Dataset: coffe_images (GitHub, leesangji5/Coffee_Capsule_Classification). Classes: Aarondio, Diabolito, Intenso, Portado.

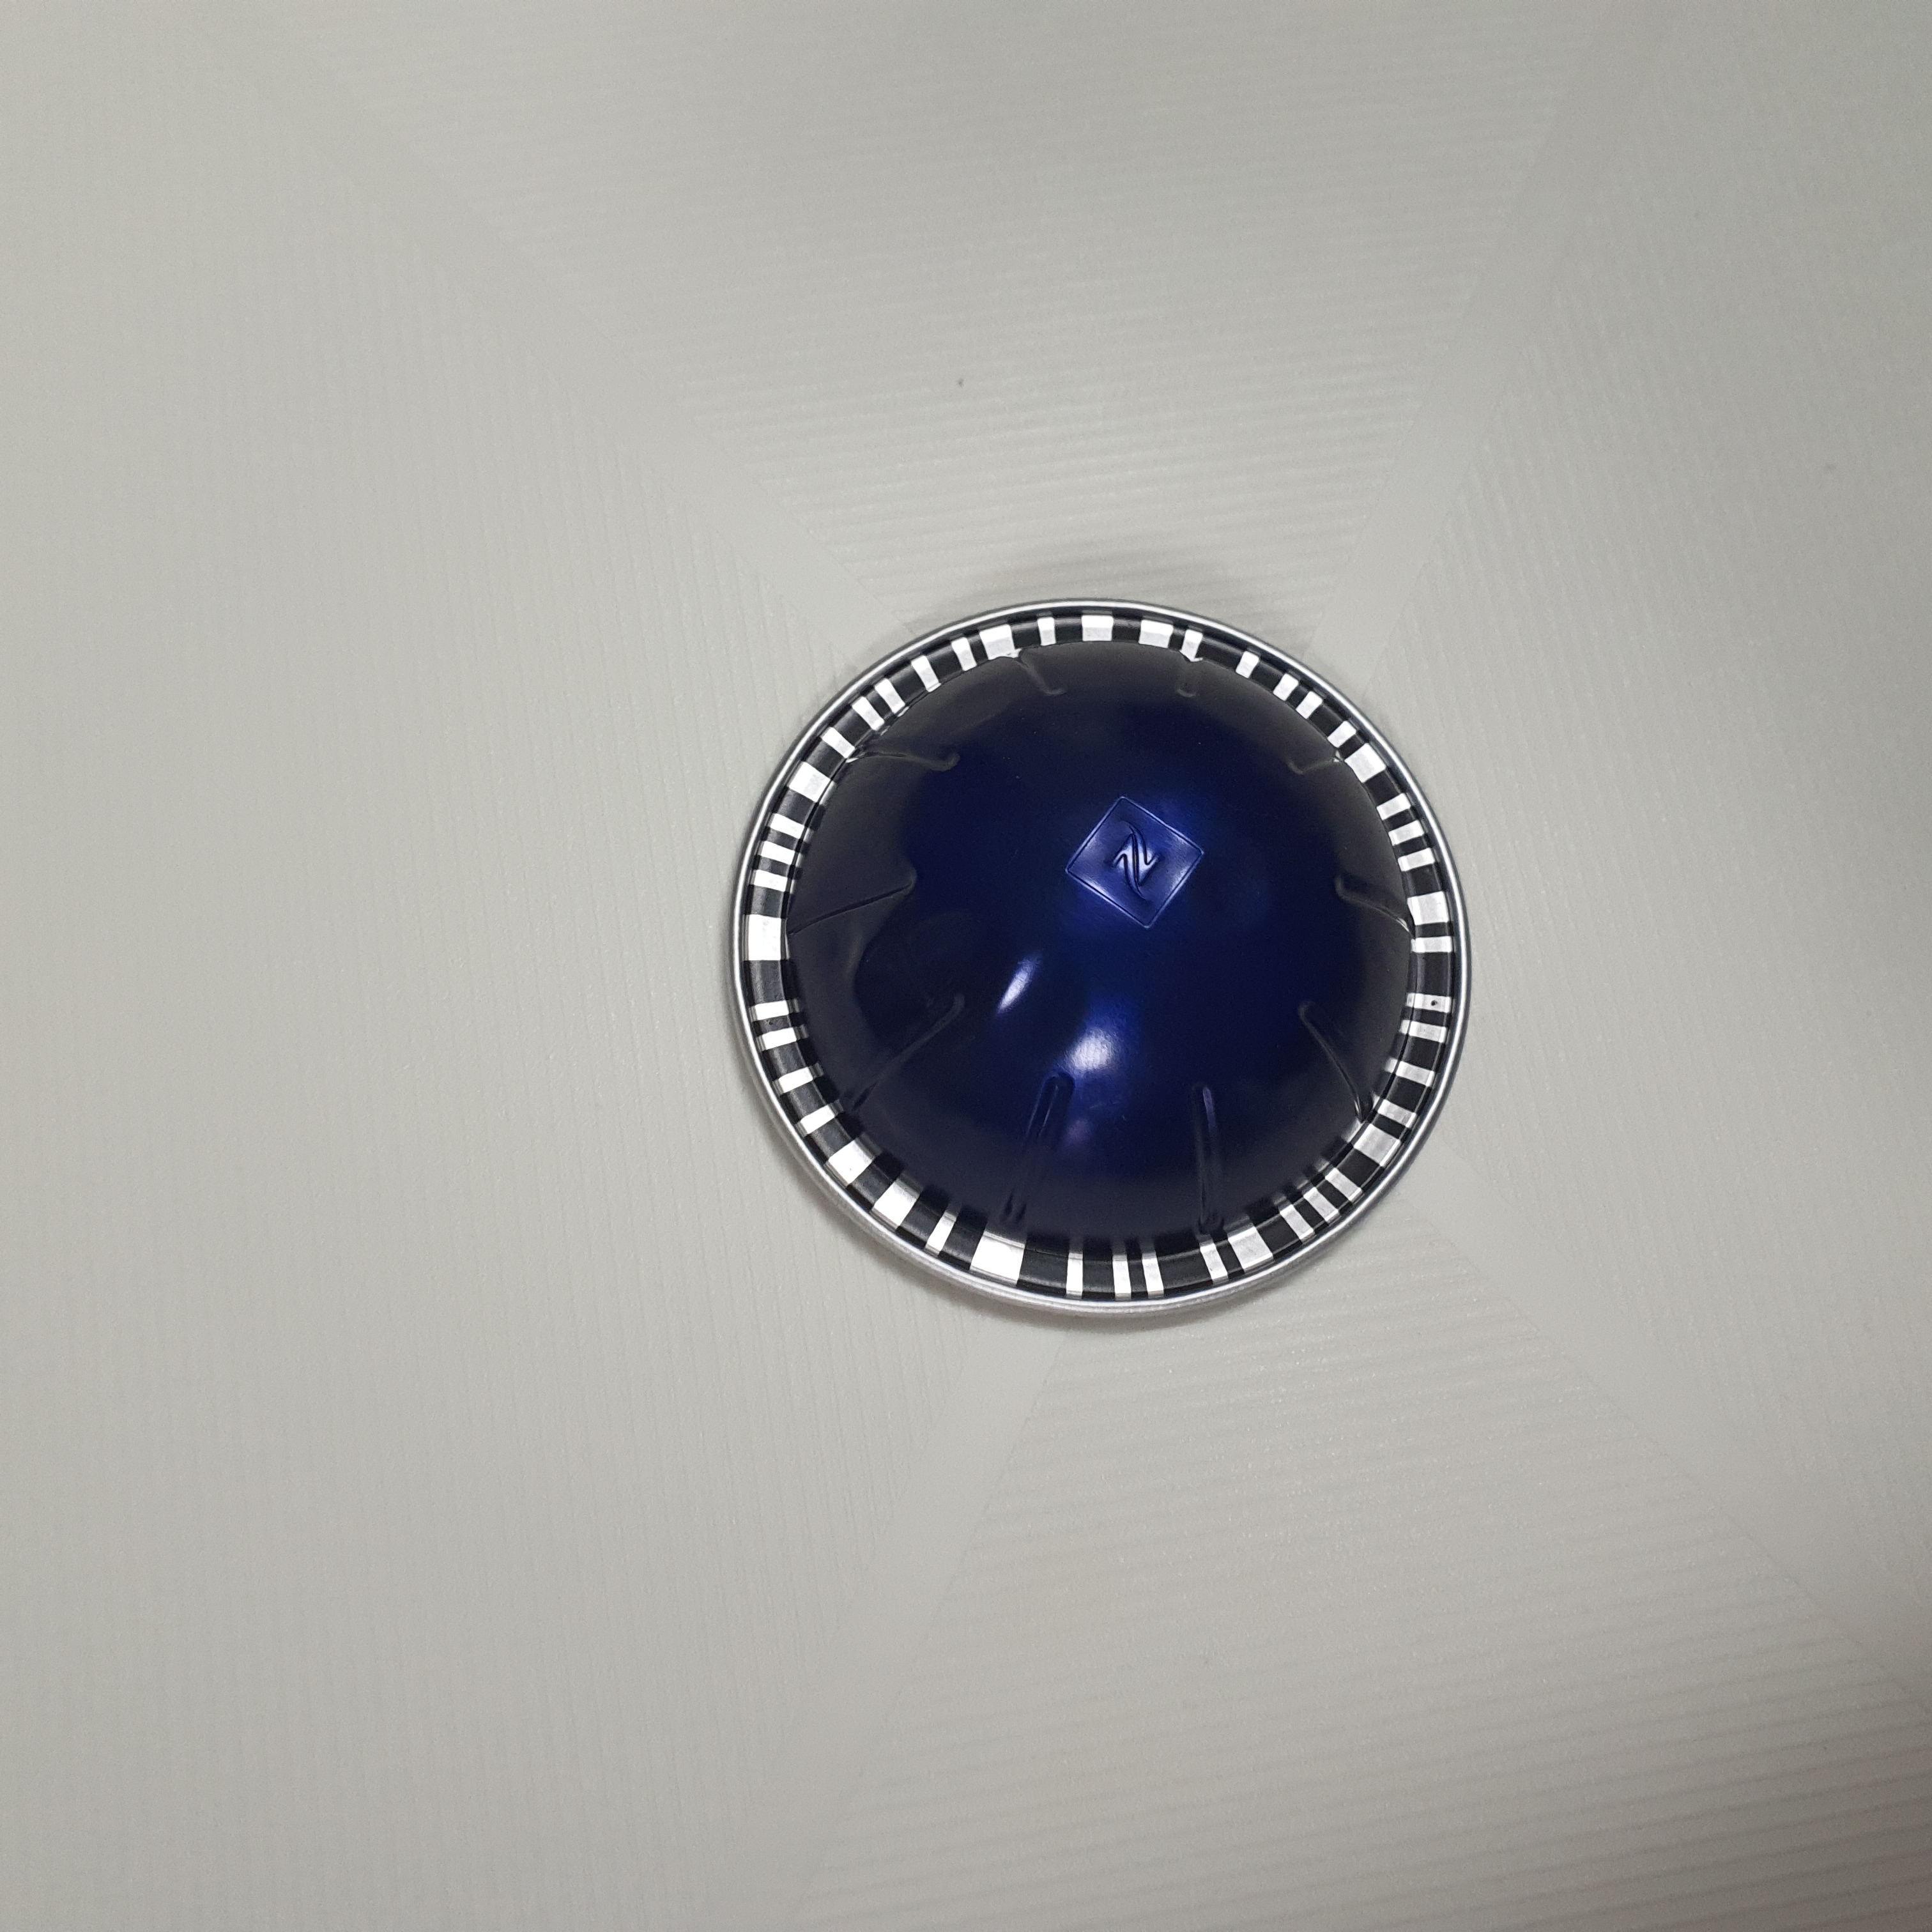
Label: Diabolito

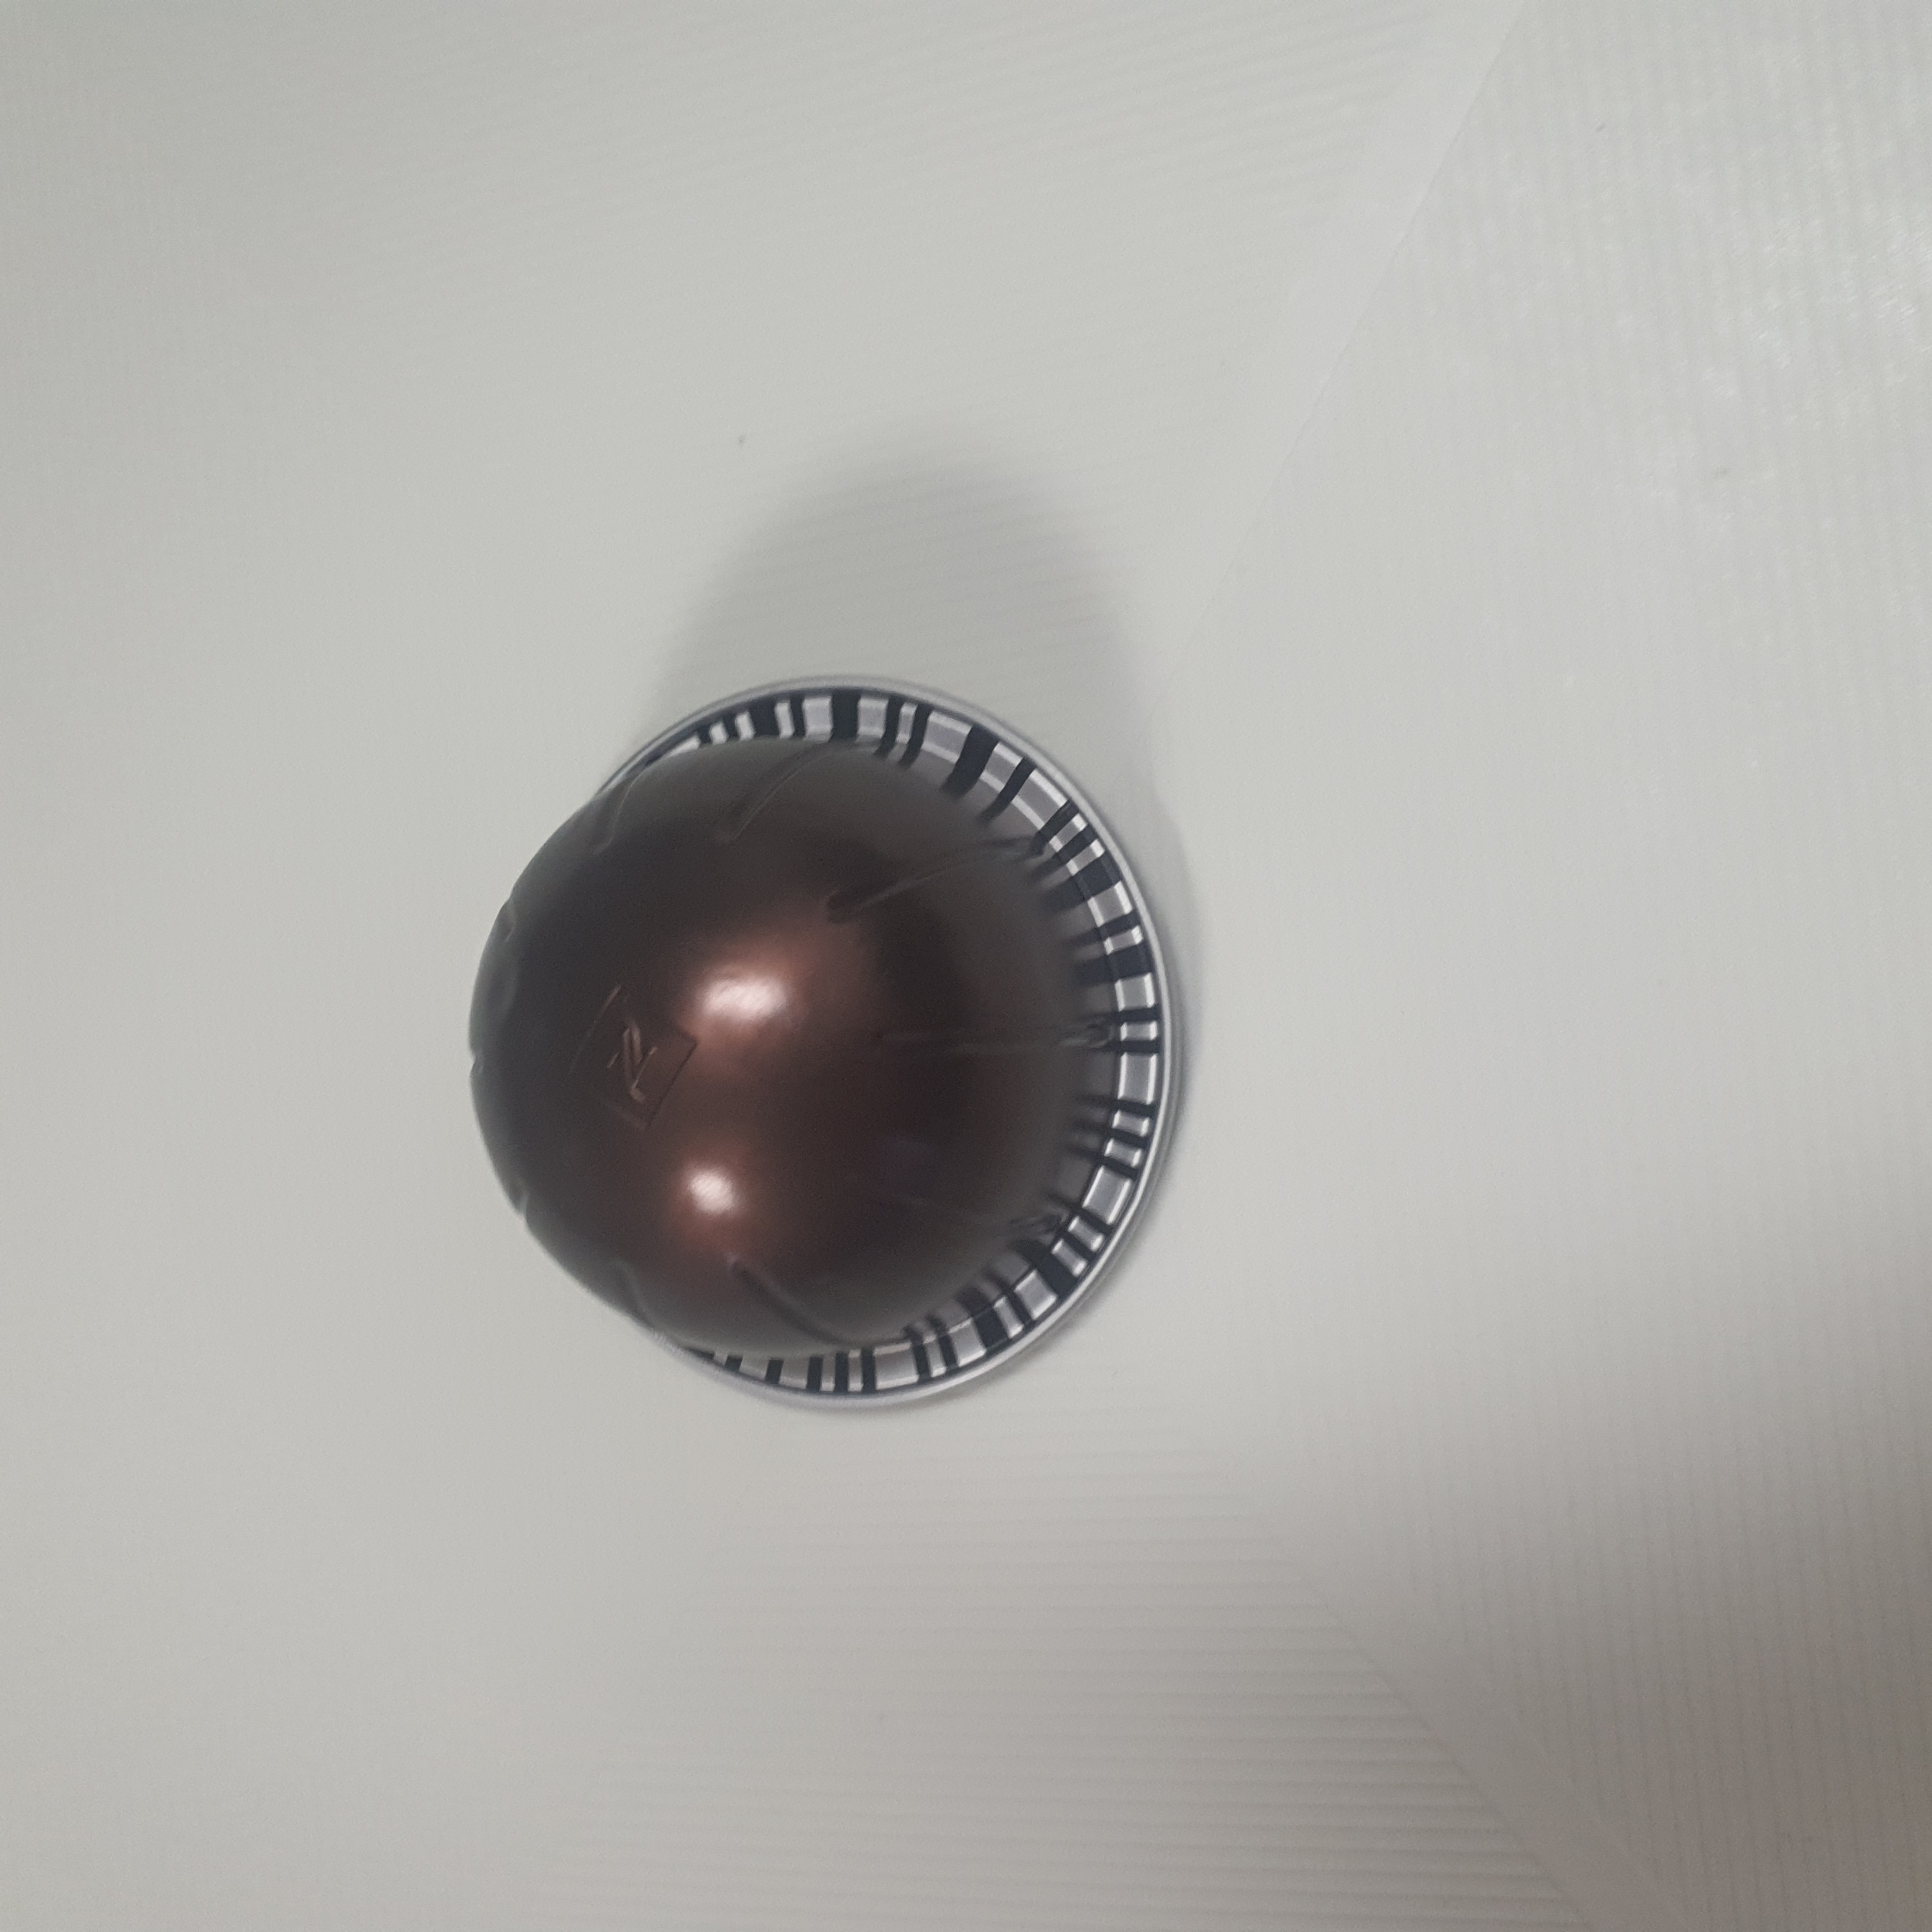
Label: Intenso

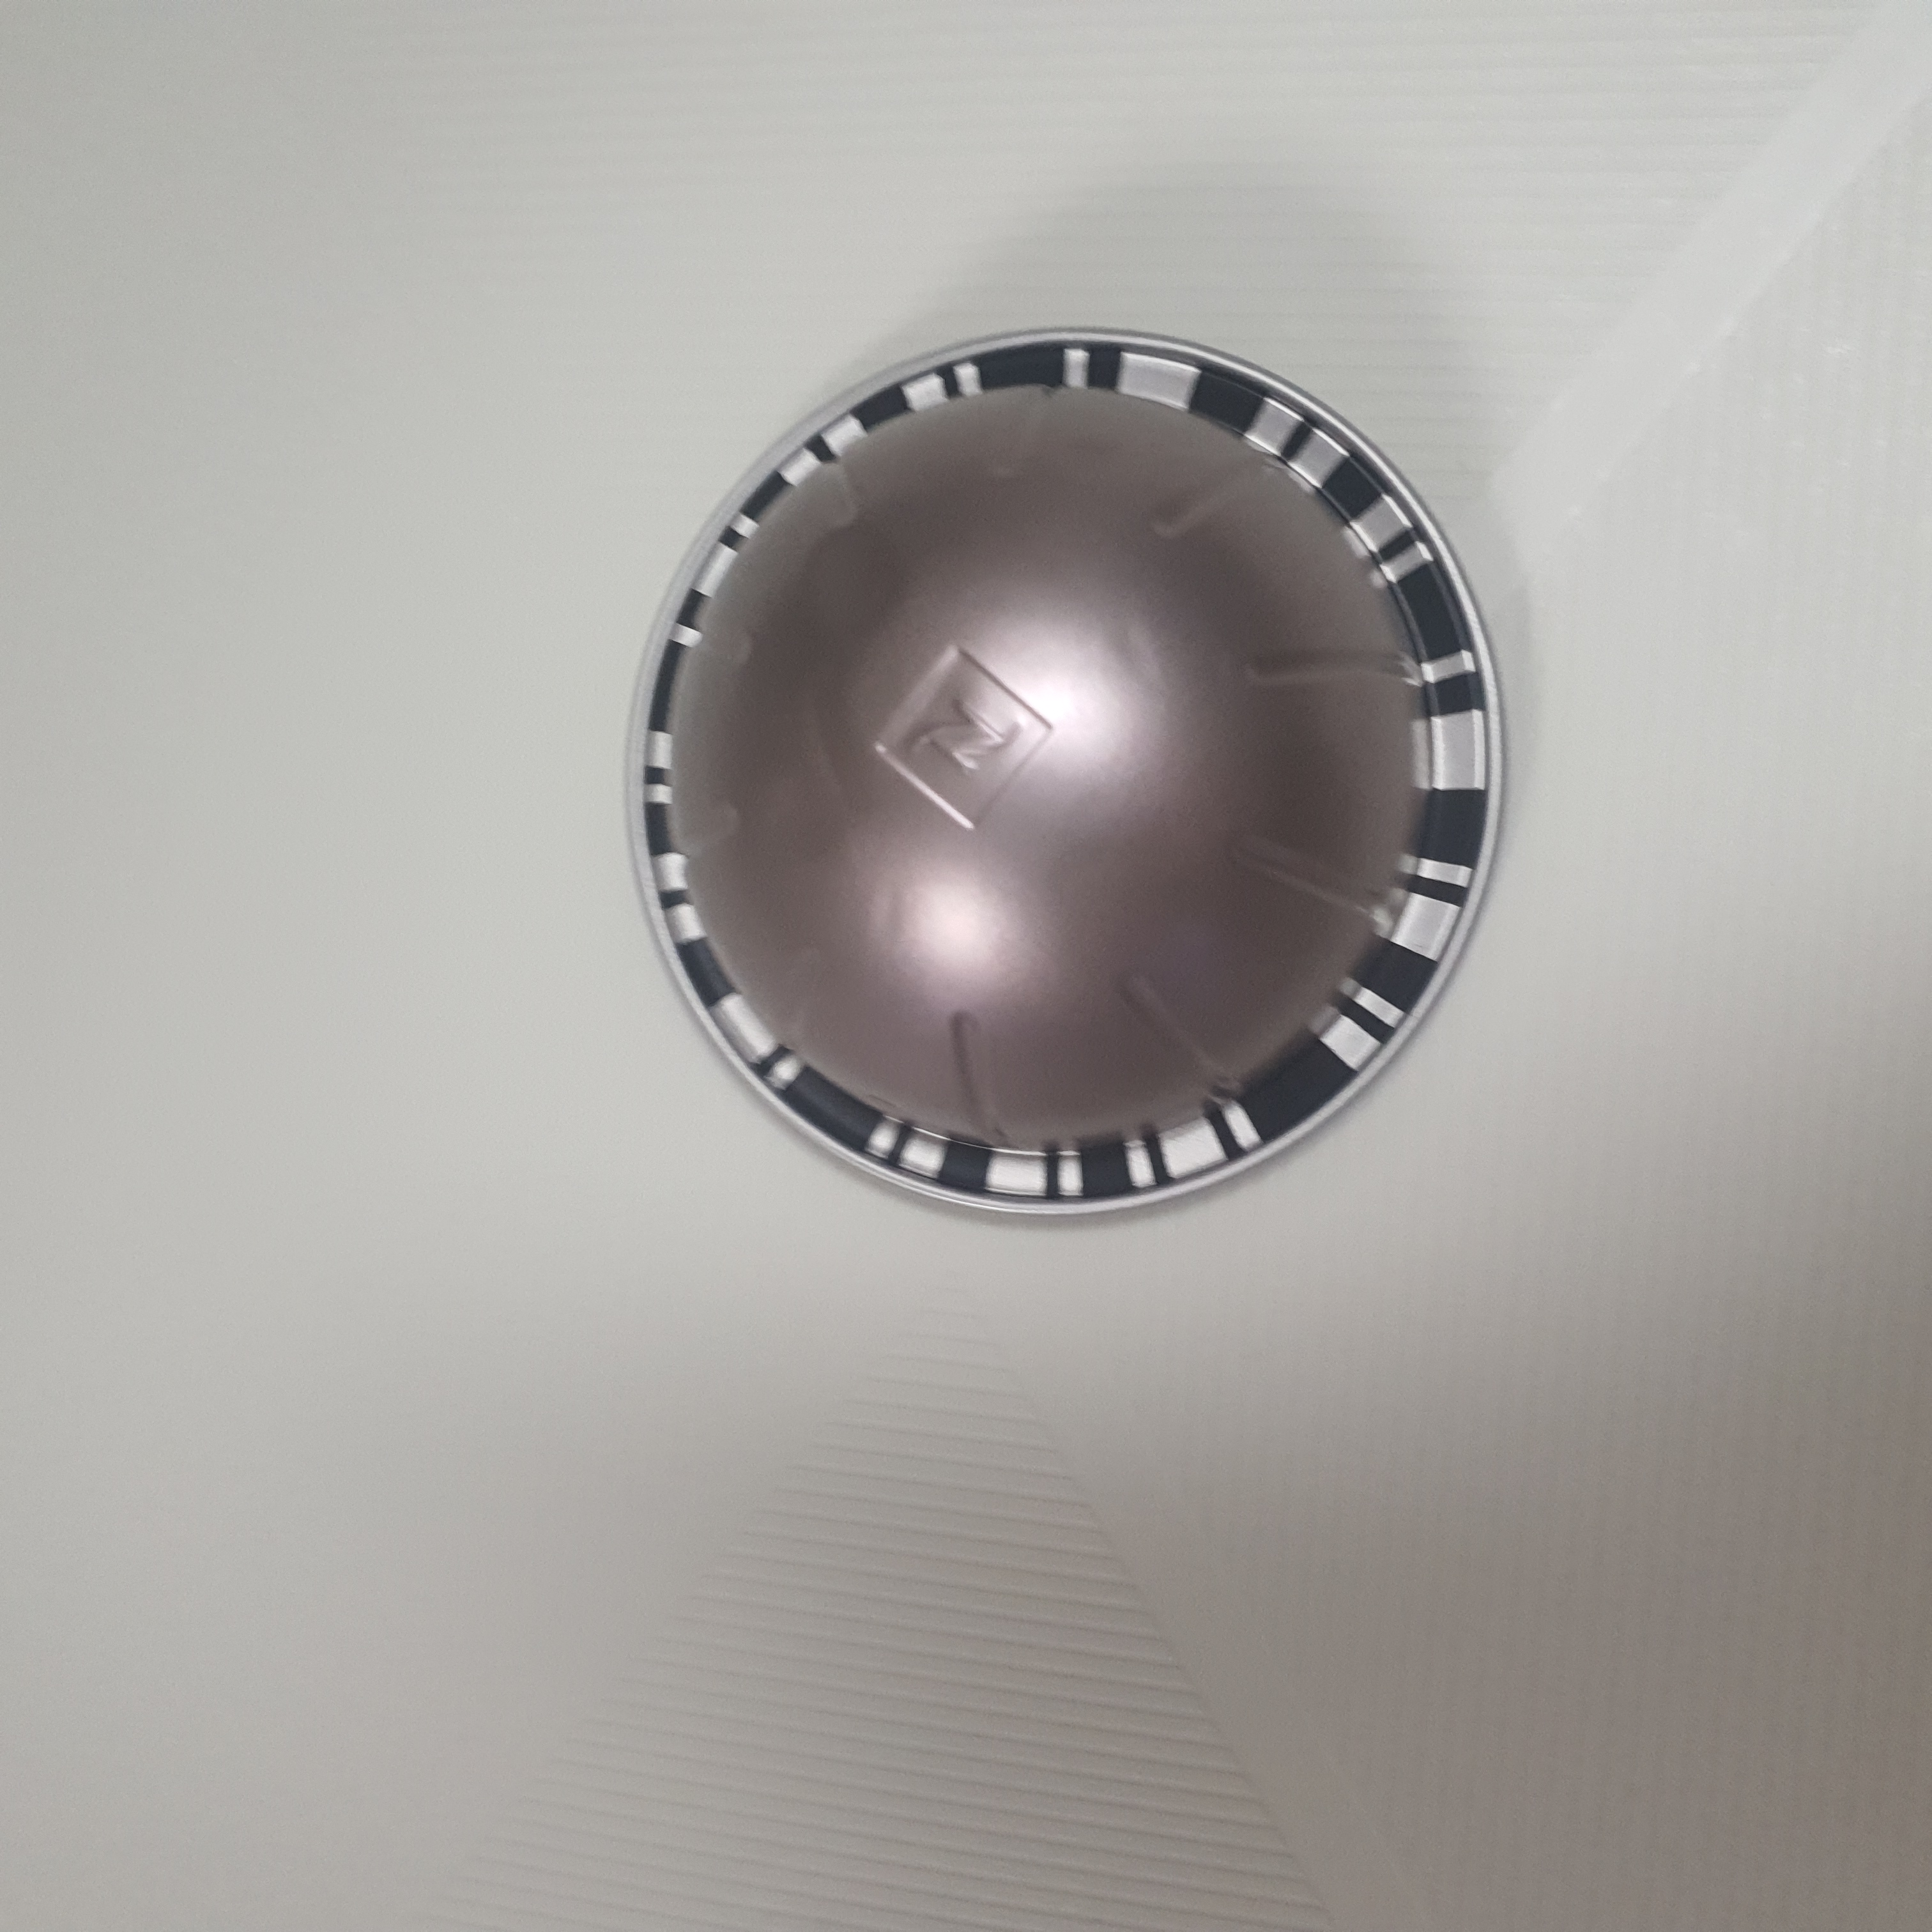
Label: Aarondio

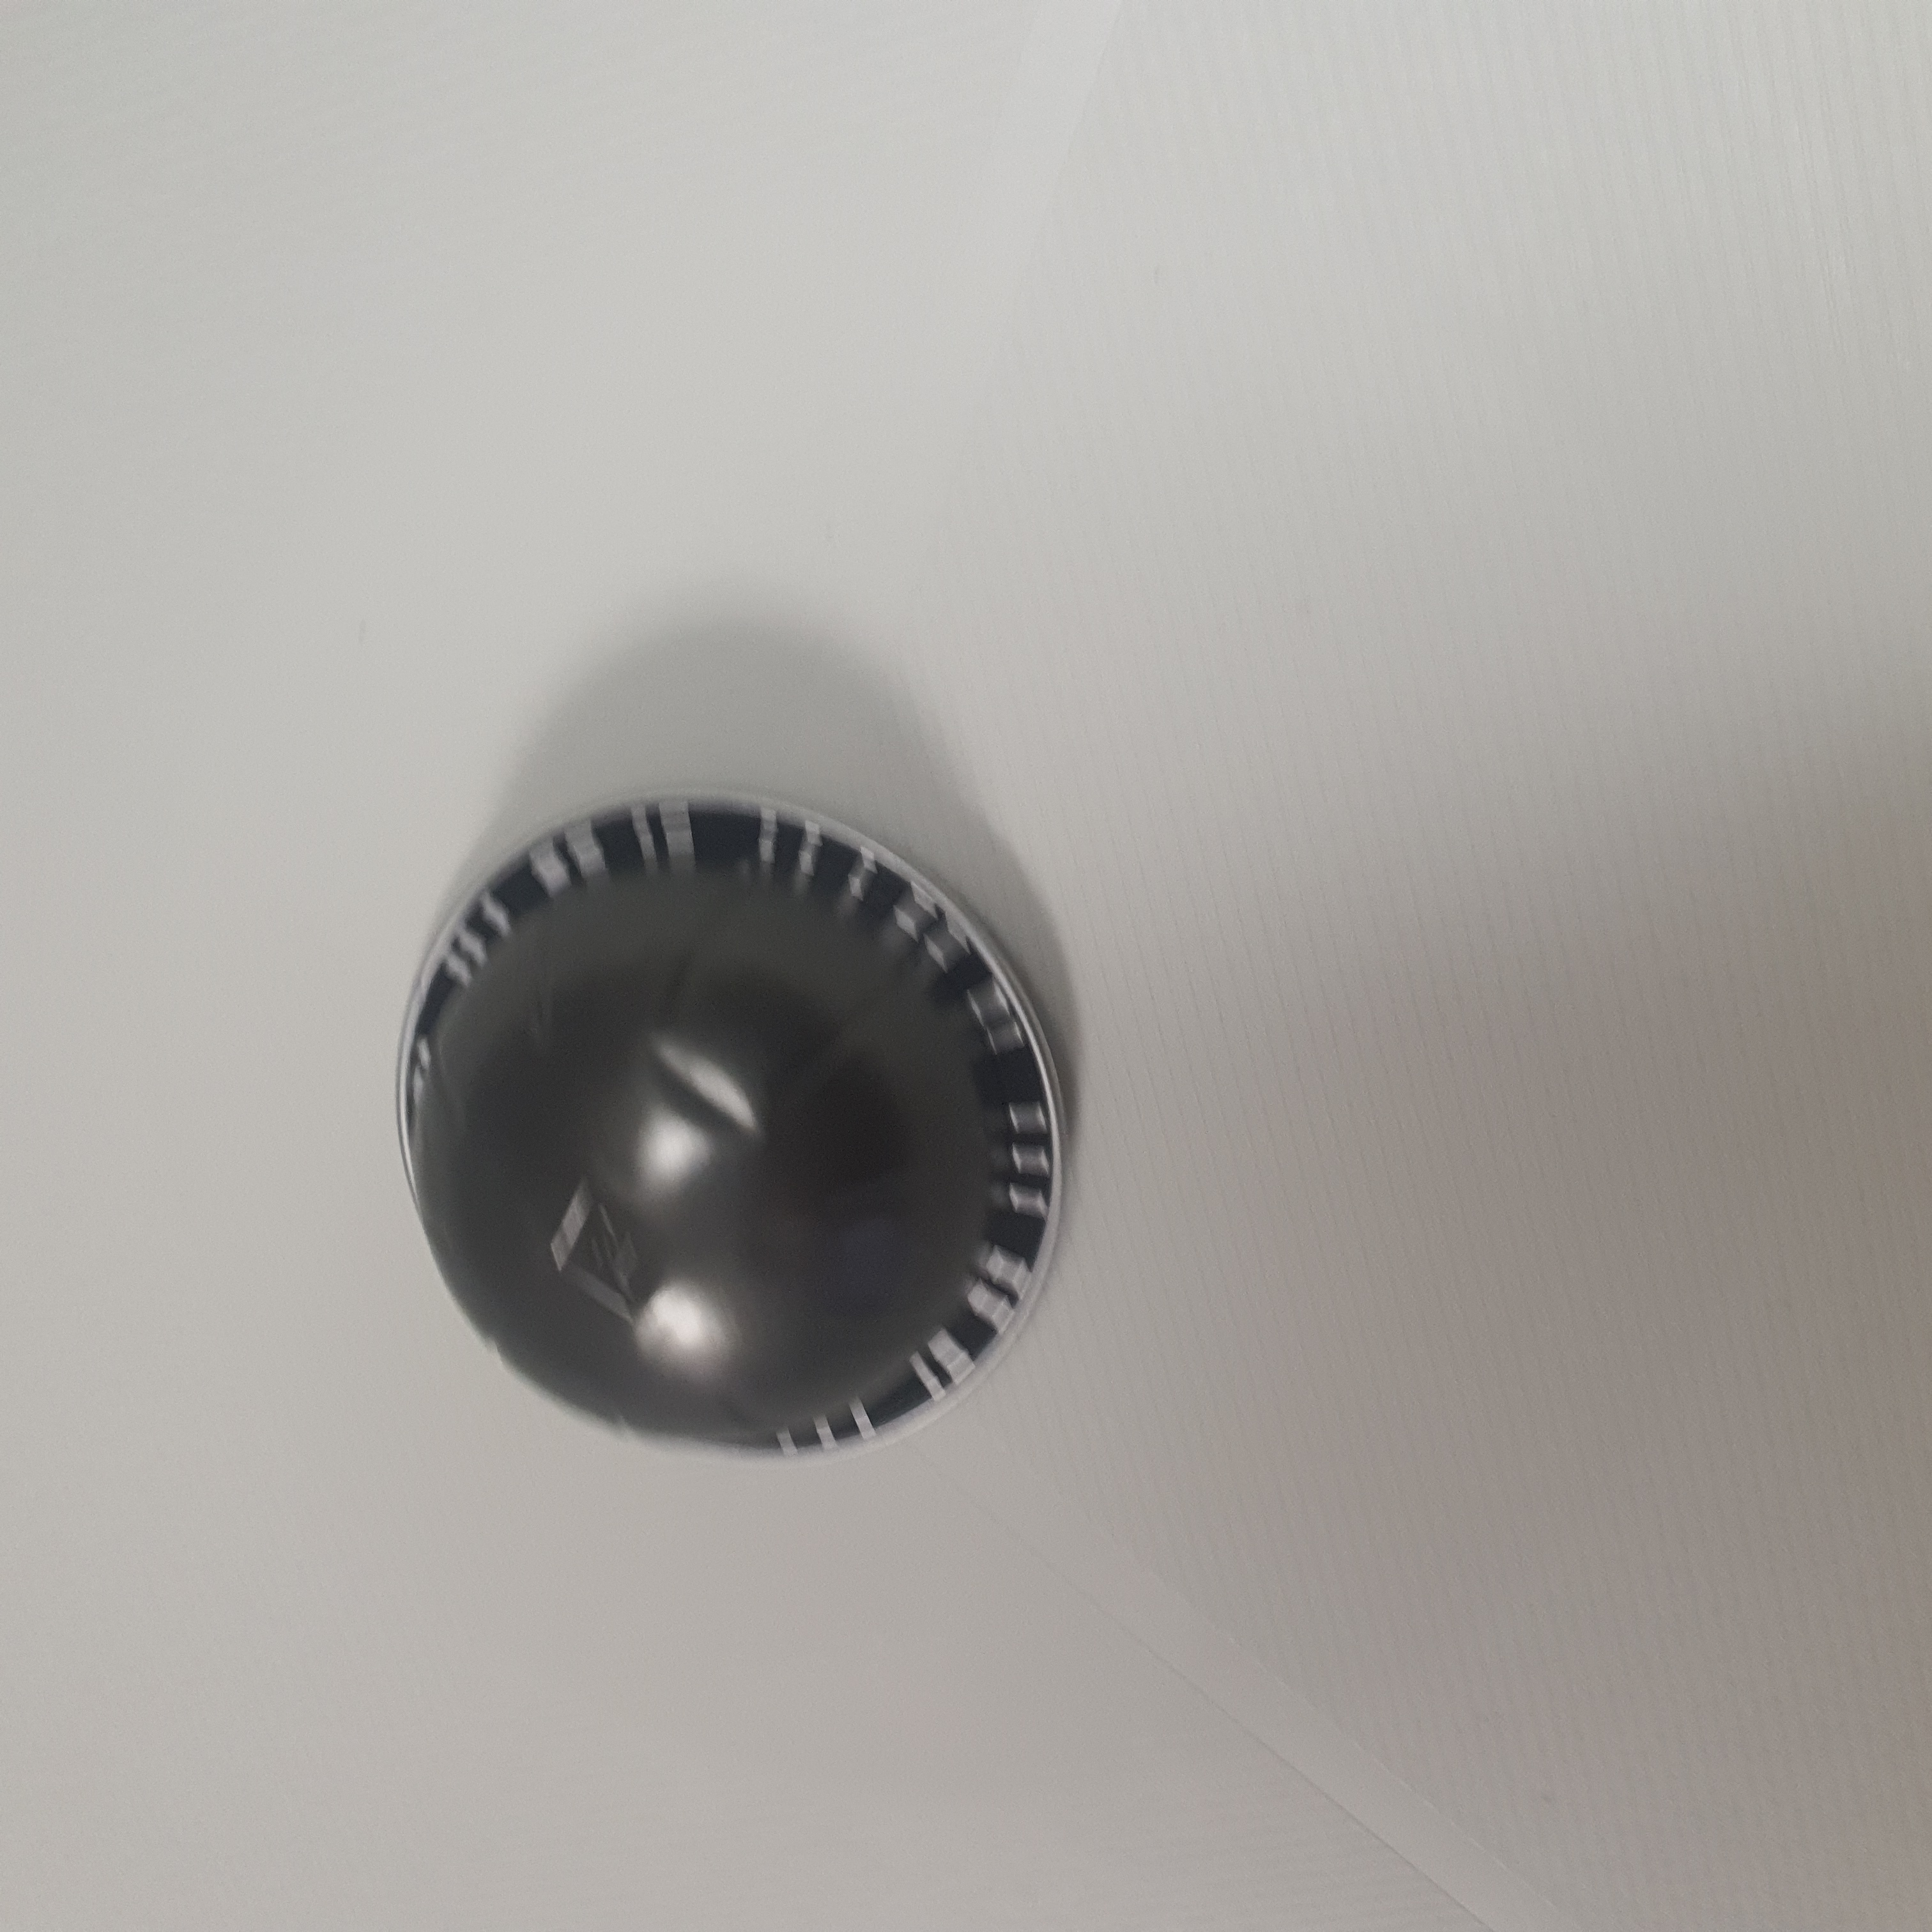
Label: Portado

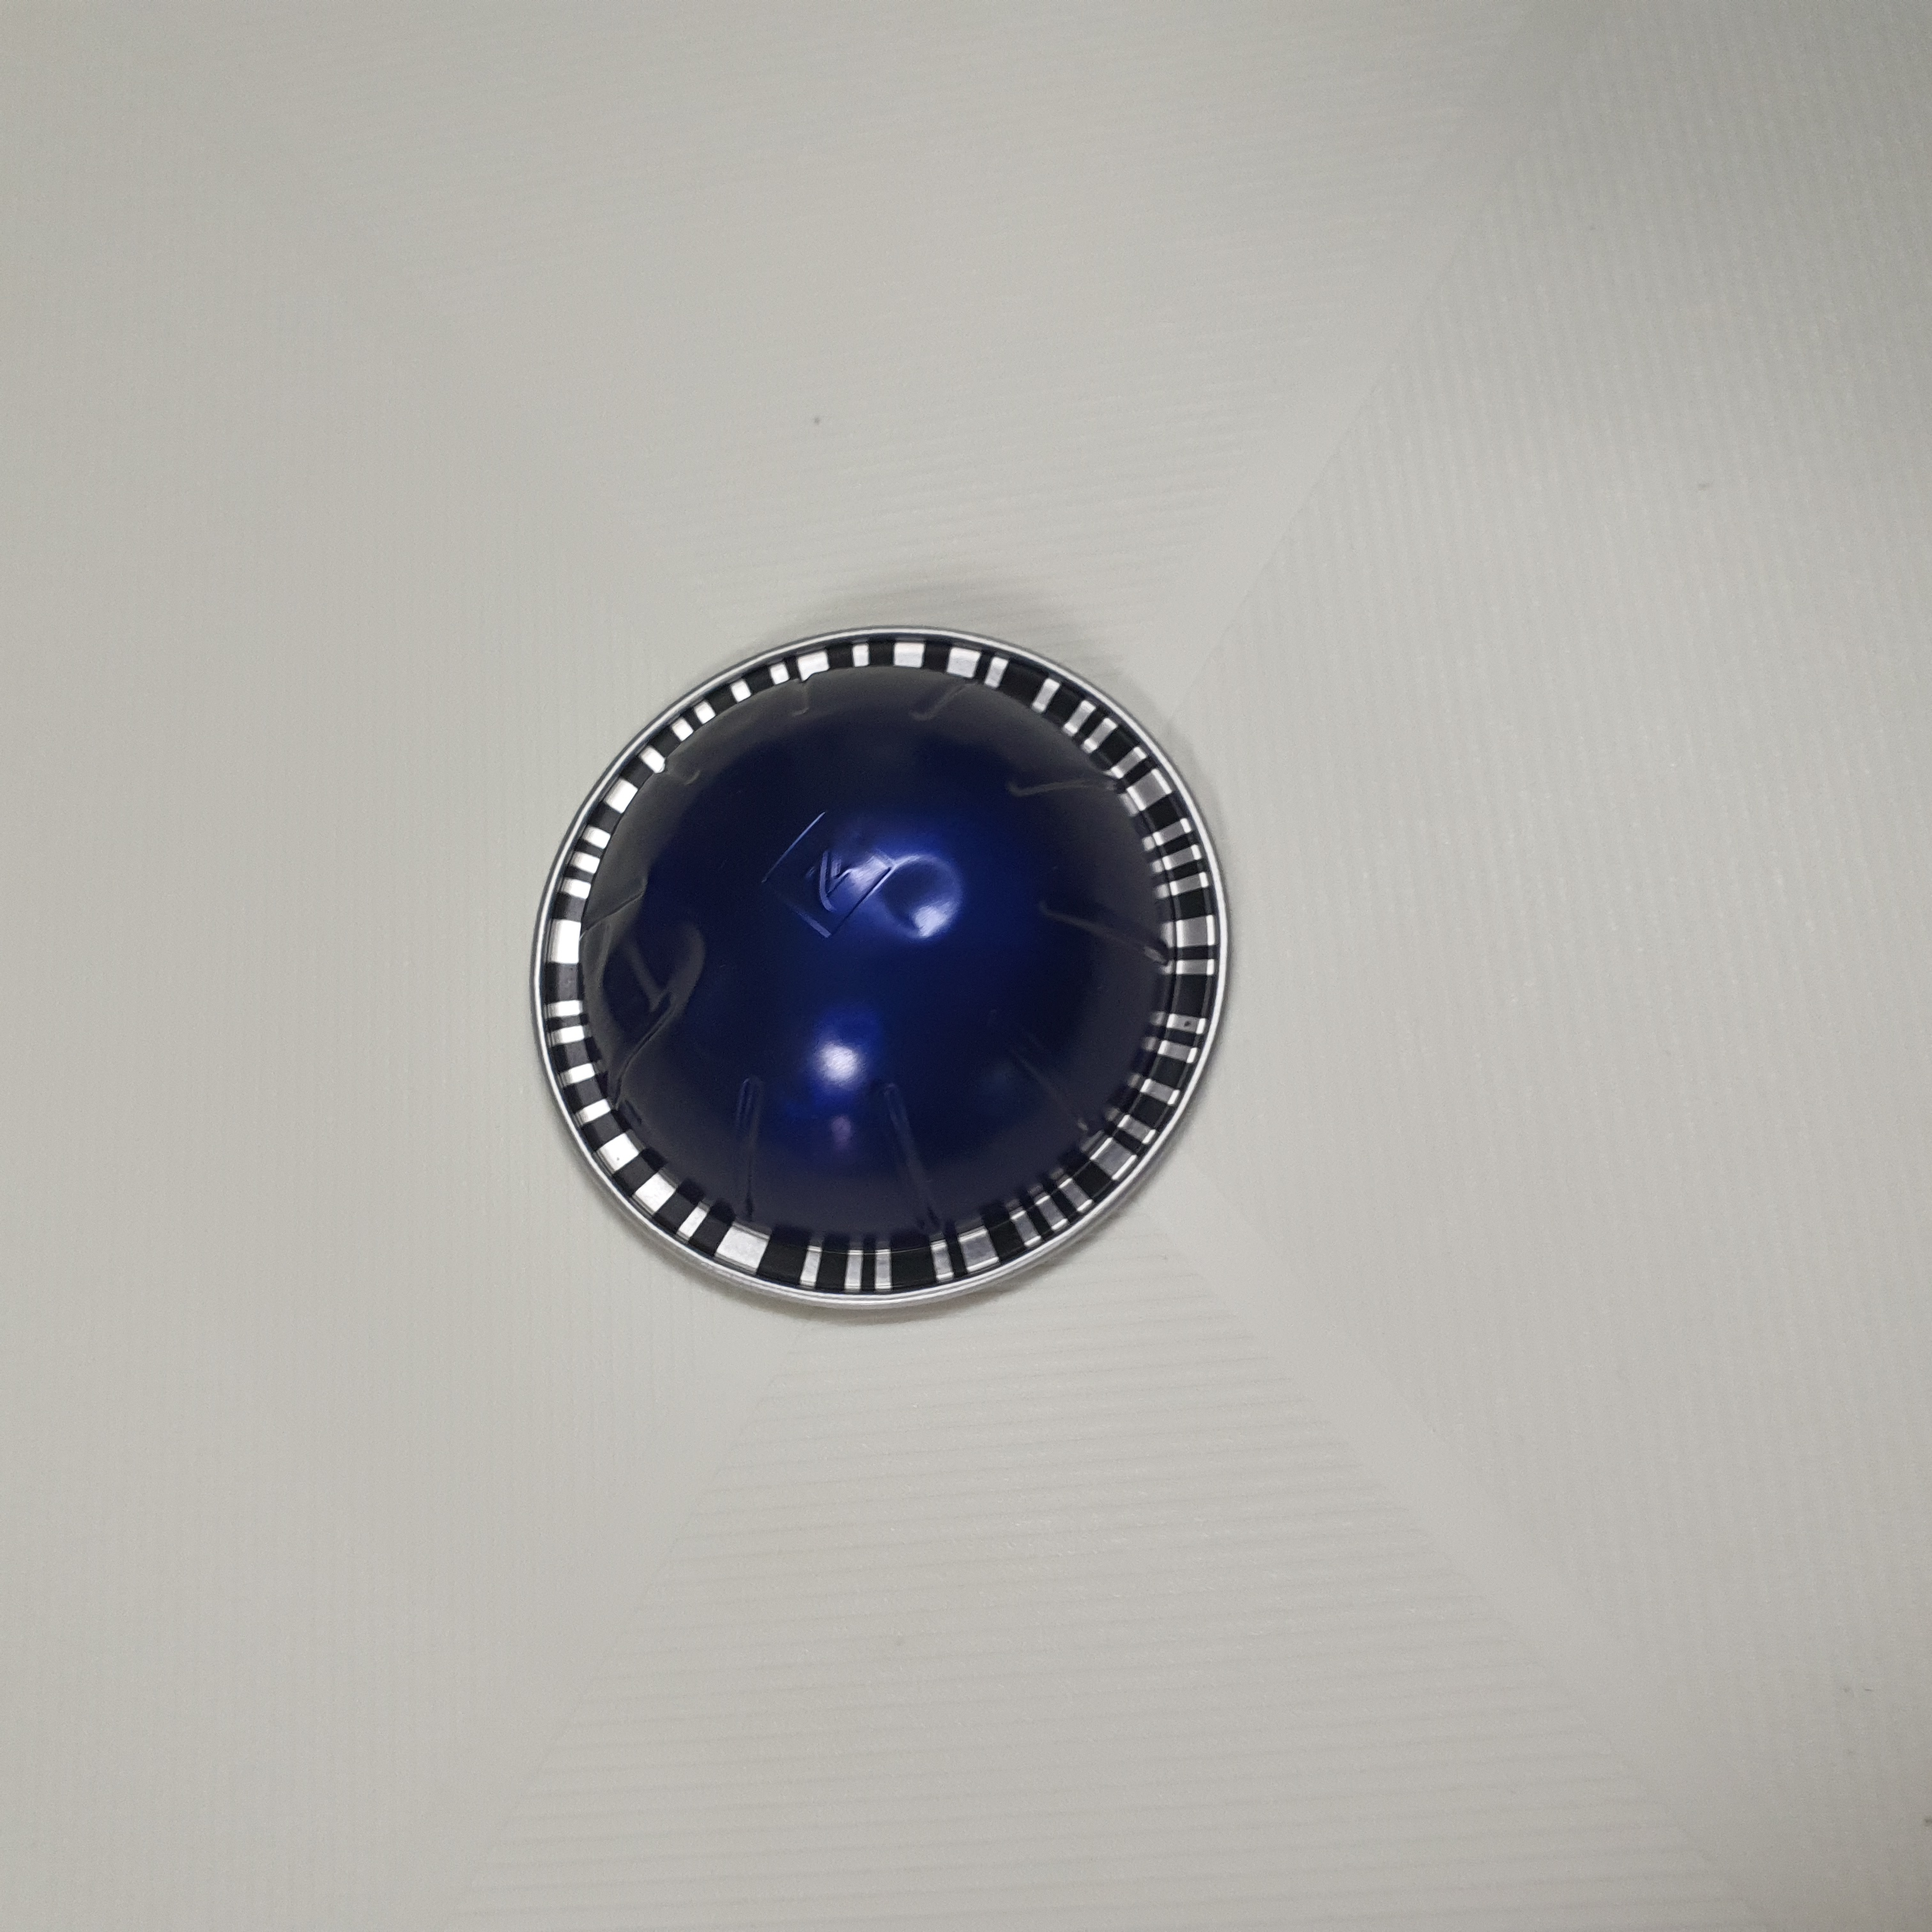
Label: Diabolito

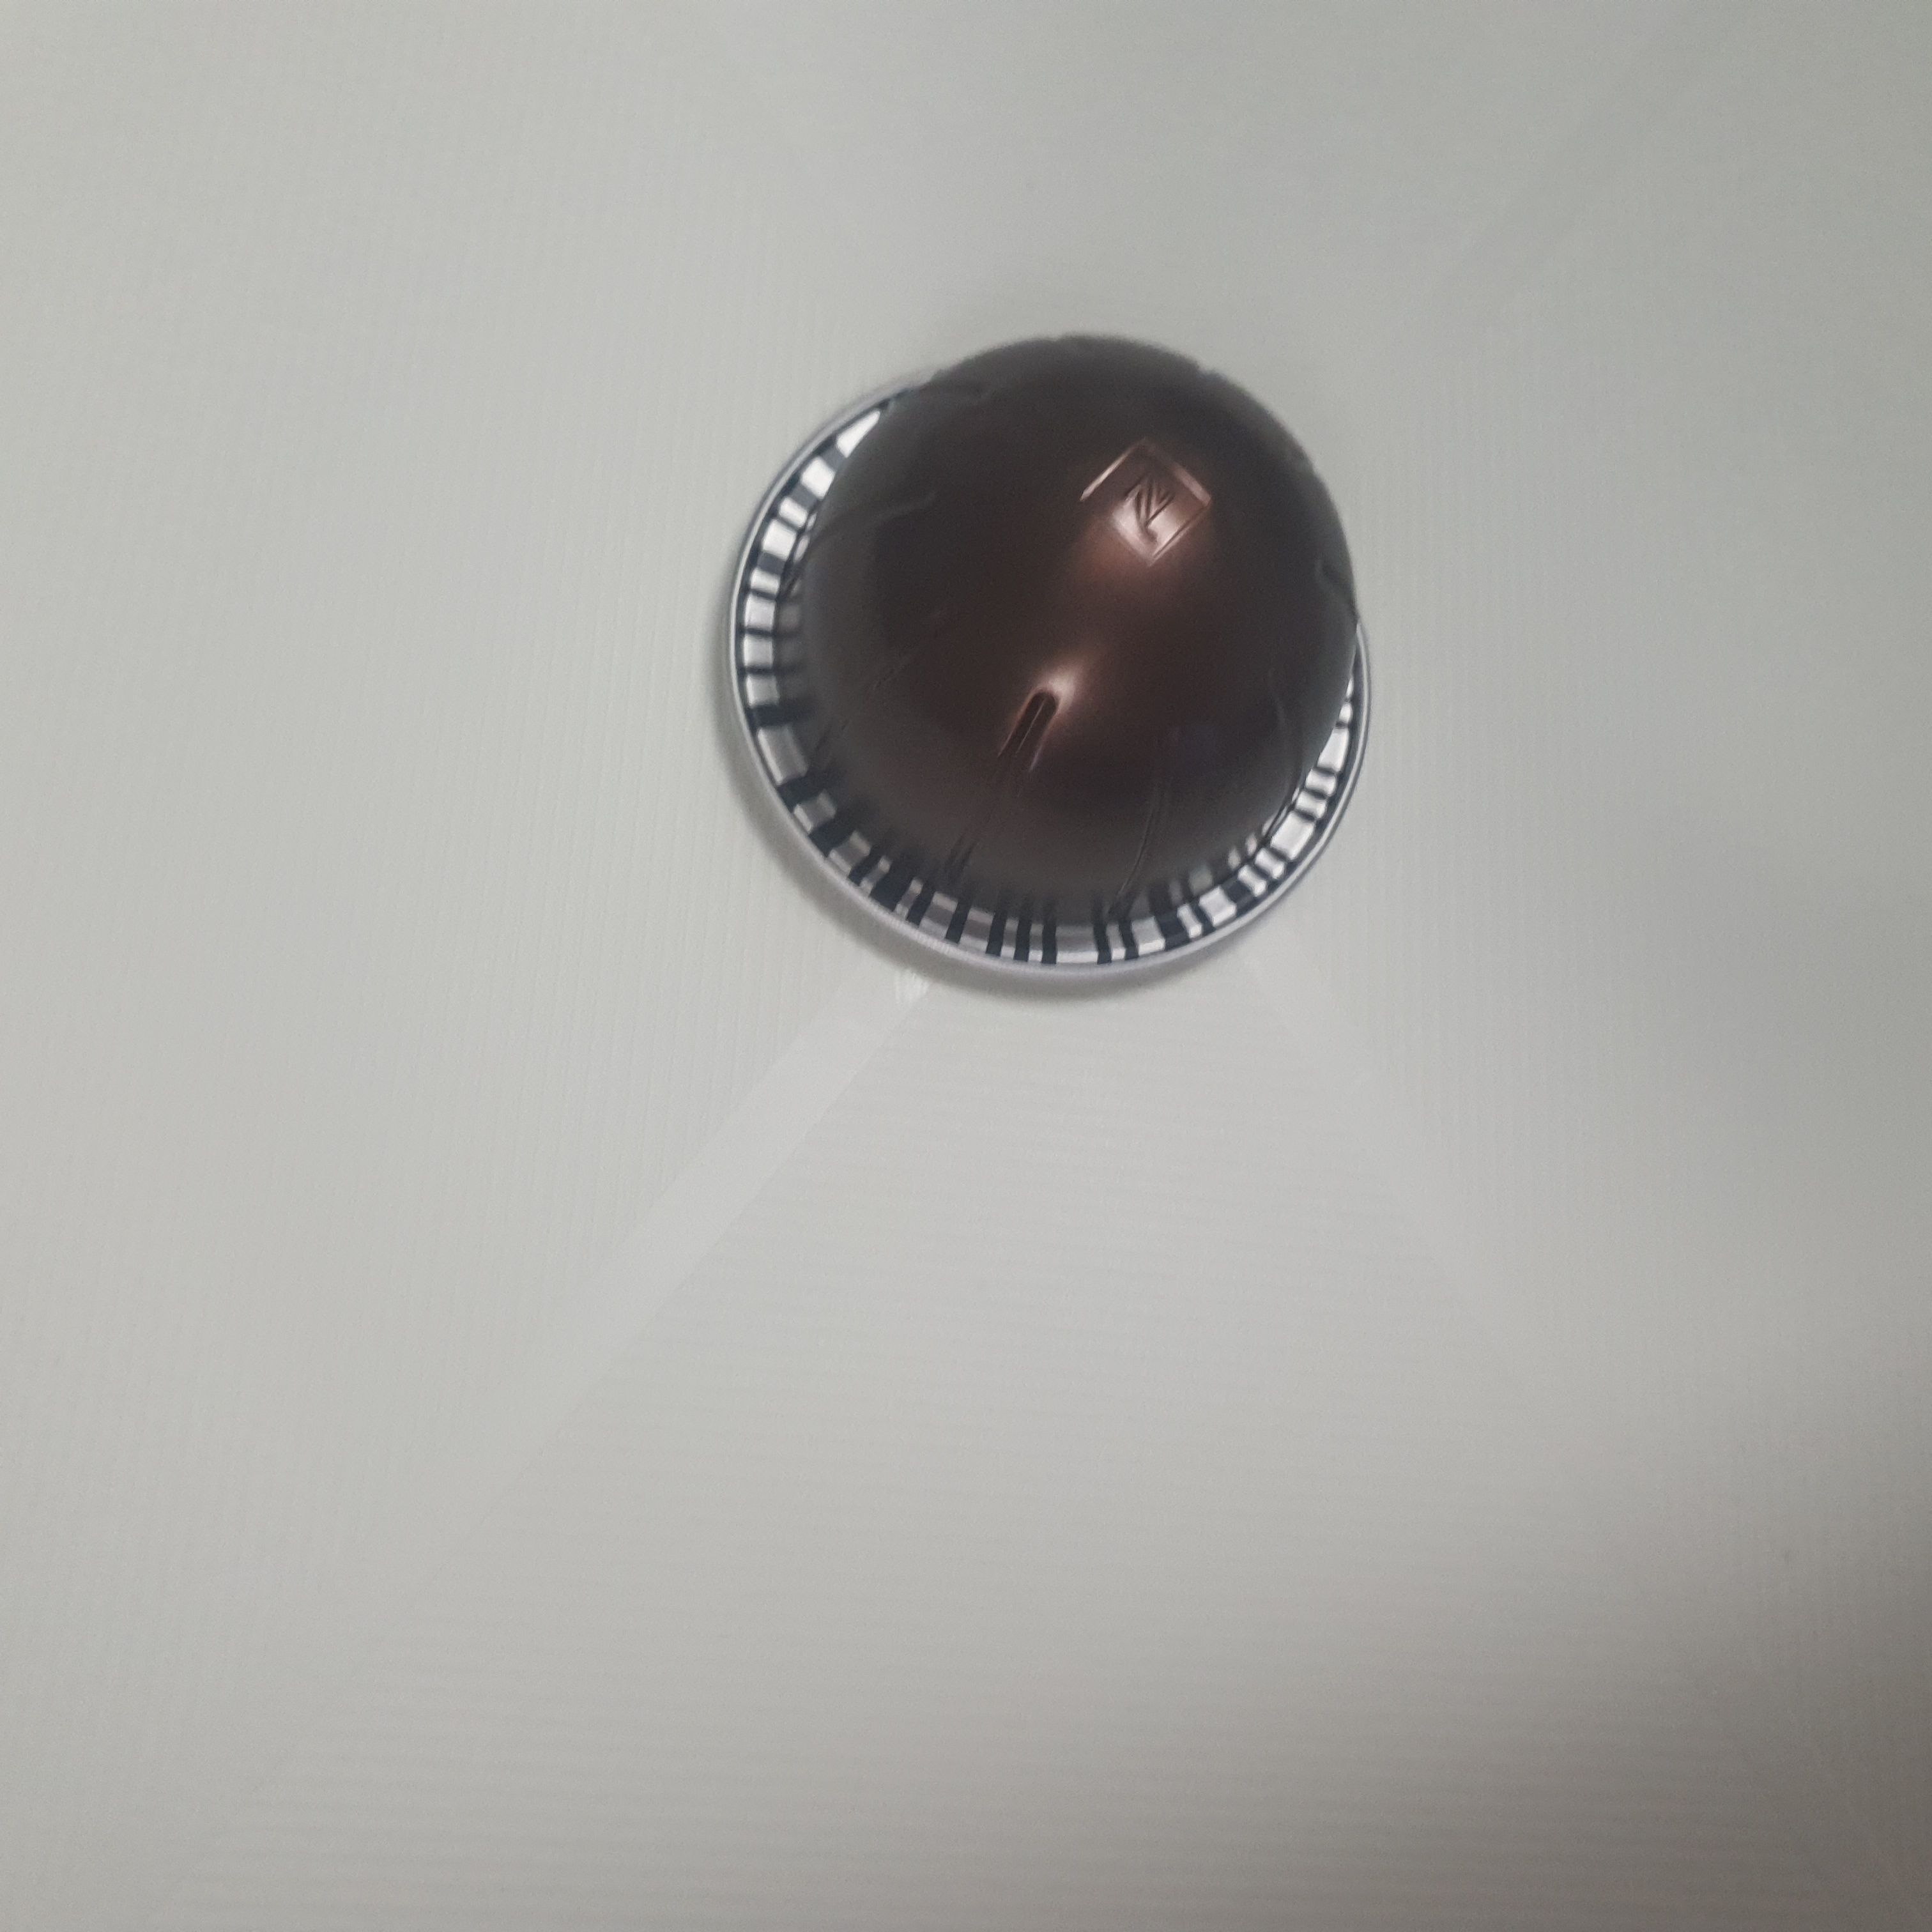
Label: Intenso
